Run: headless pygame with SDL's dummy video driver; simulated clock (each Clock.tick advances the game by its frame time, no real sleeping); random seed 0; keys injected as events and as key.get_pressed() state; no mouse input.
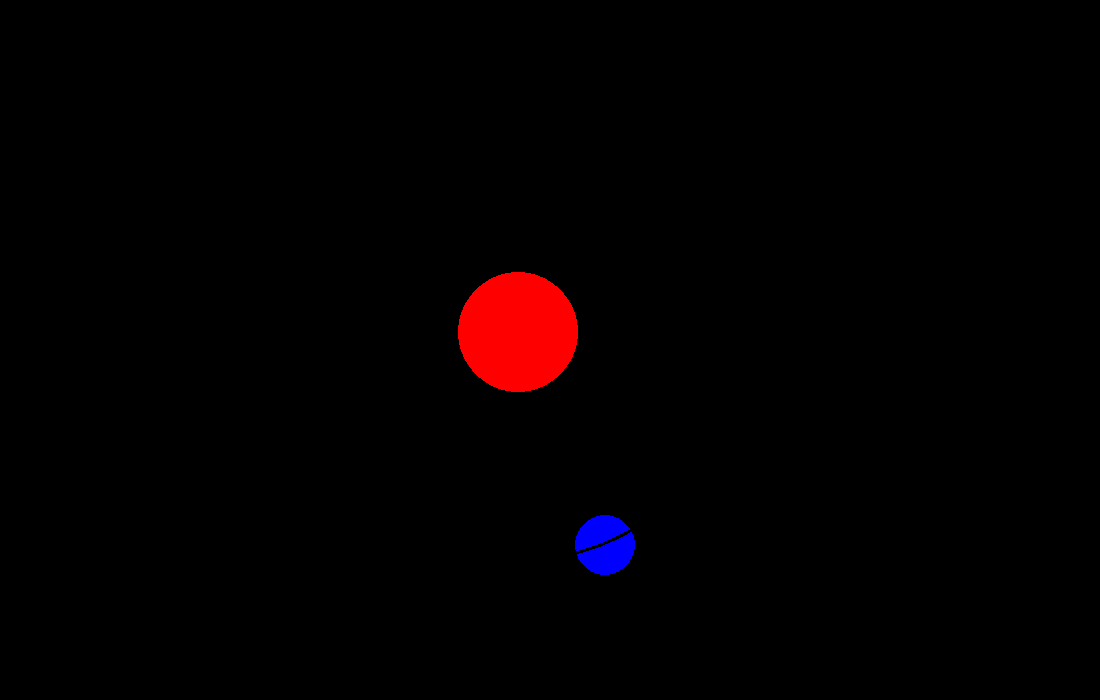
Frame 1 of 4 · flips 1–60 · no input
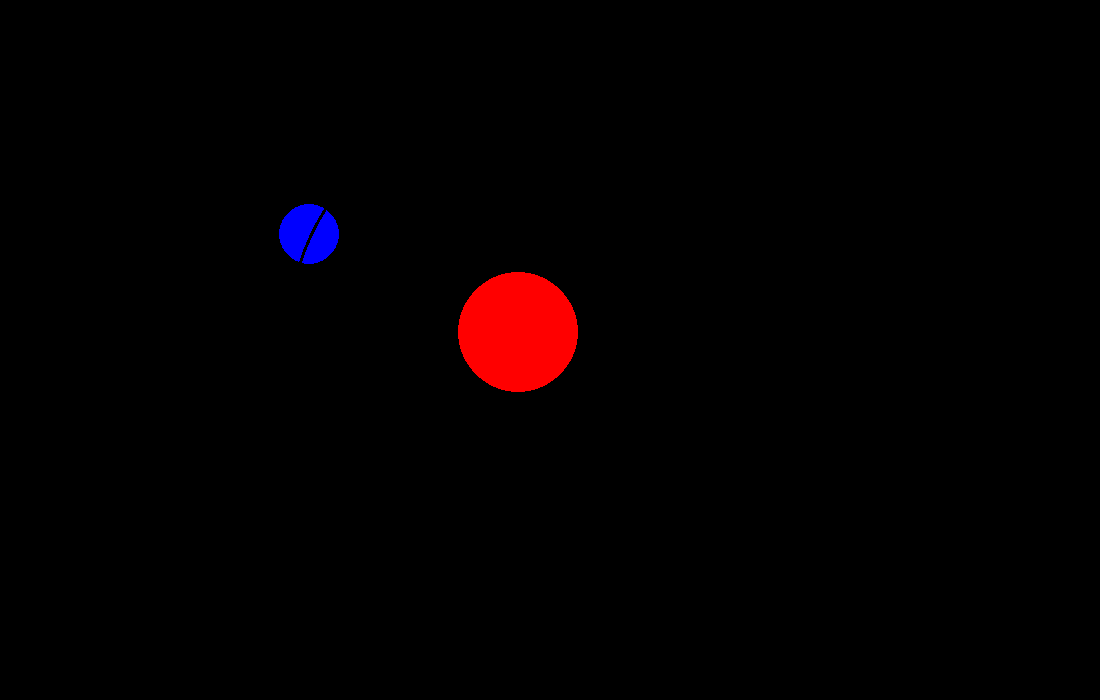
Frame 2 of 4 · flips 61–180 · tapped SPACE, RETURN · held RIGHT (→), D
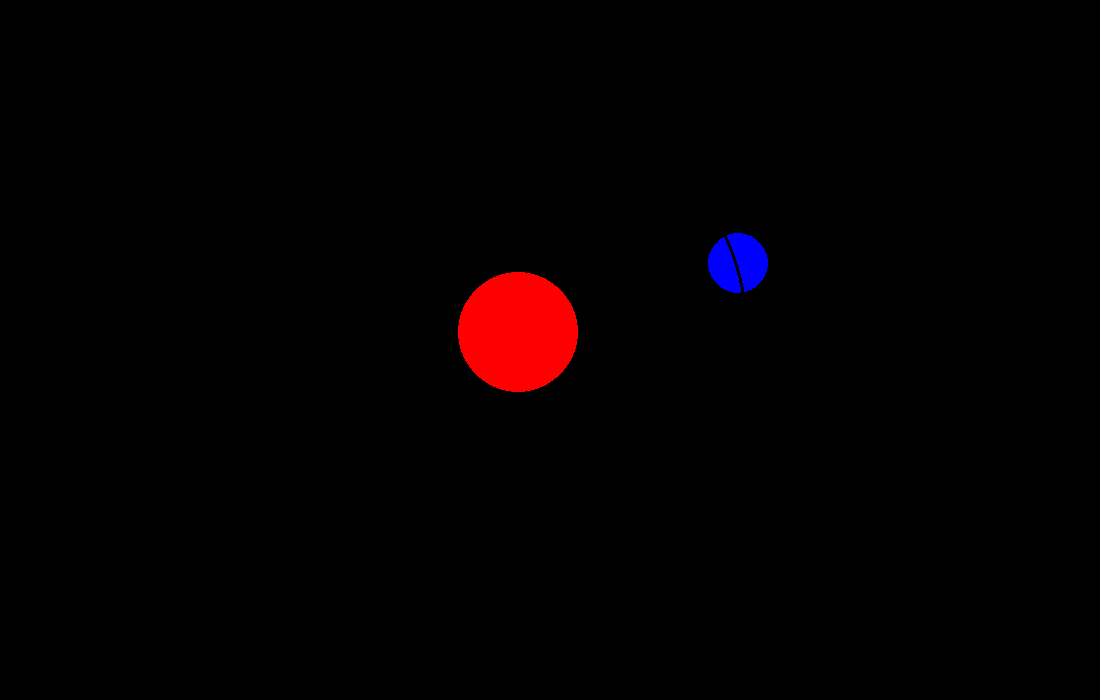
Frame 3 of 4 · flips 181–300 · held DOWN (↓), S
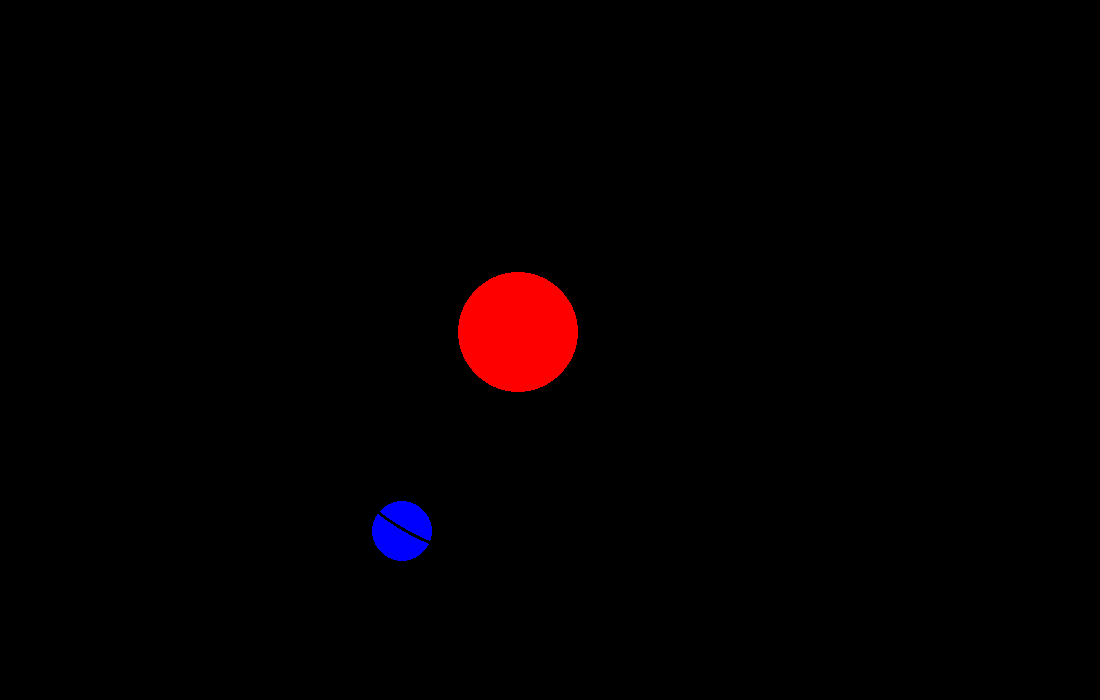
Frame 4 of 4 · flips 301–420 · held LEFT (←), A, UP (↑), W

The pygame program that drew these frames:

import pygame 
import math 

pygame.init()

# Configurations 
WIDTH = 1100
HEIGHT = 700
screen = pygame.display.set_mode([WIDTH,HEIGHT])

fps = 60
timer = pygame.time.Clock()

Gravitation = 0.5


class Planet:
    def __init__(self, x_pos, y_pos, x_speed, y_speed, mass, color, radius, id):
        self.x_pos = x_pos 
        self.y_pos = y_pos
        self.x_speed = x_speed
        self.y_speed = y_speed
        self.mass = mass
        self.color = color
        self.radius = radius
        self.id = id
        # define starting angle, and this angle will help to make sure of angular speed
        self.theta = 0
    def draw(self):
        self.circle = pygame.draw.circle(screen, self.color, (self.x_pos, self.y_pos), self.radius)


class Orbits:
    def __init__(self, radius, color, x_pos, y_pos, id,):
        self.radius = radius
        self.x_pos = x_pos
        self.y_pos = y_pos
        self.color = color
        self.width = 3
        self.id = id
    def draw(self, x_pos, y_pos):
        dx = p2.x_pos - p1.x_pos
        dy = p2.y_pos - p1.y_pos
        radius = math.sqrt(dx*dx + dy*dy)
        self.circle = pygame.draw.circle(screen, self.color, (p1.x_pos, p1.y_pos), int(radius), self.width)


# intilizing instances 
p1 = Planet(518,332, 0,0, 1000, 'red', 60, 1)
p2 = Planet(289, 304, 0,0, 400,'blue',30,2)
p2.theta = 0
o1 = Orbits(110, (0,0,0), p1.x_pos,p1.y_pos,9 )

# variables 
angular_speed = 0.02
Force = (Gravitation*p1.mass*p2.mass)/o1.radius*2
print(f"Force = ",Force)


# Game loop 
running = True 
while running:
    timer.tick(fps)
    screen.fill('black')

    p1.draw()

    dx = p2.x_pos - p1.x_pos
    dy = p2.y_pos - p1.y_pos
    radius = math.sqrt(dx*dx + dy*dy)

    p2.x_pos = p1.x_pos + radius * math.cos(p2.theta)
    p2.y_pos = p1.y_pos + radius * math.sin(p2.theta)
    p2.theta += angular_speed  # move along the orbit

    p2.draw()
    o1.draw(p1.x_pos, p1.y_pos)


    for event in pygame.event.get():
        if event.type == pygame.QUIT:
            running = False
    
    pygame.display.flip()
pygame.quit()
